Labelled photos from "Images", an image-classification folder in X-ray-Dawgz/XRayDawgz. The possible labels are: cubic body-centered cubic, cubic face-centered cubic.

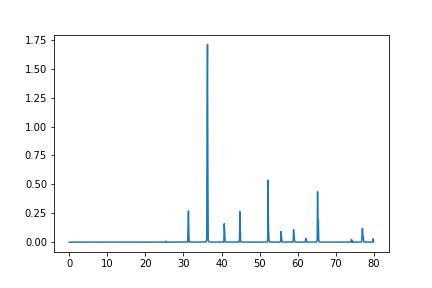
Label: cubic body-centered cubic

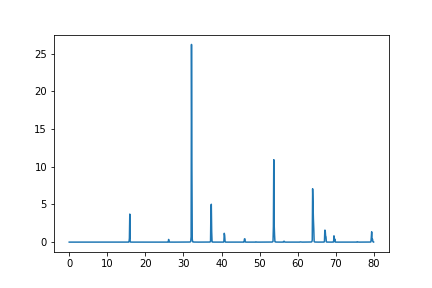
Label: cubic face-centered cubic

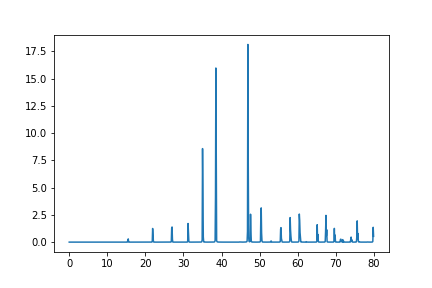
Label: cubic face-centered cubic

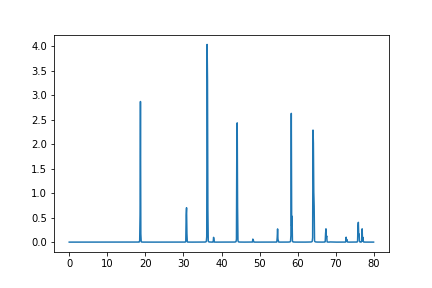
Label: cubic face-centered cubic

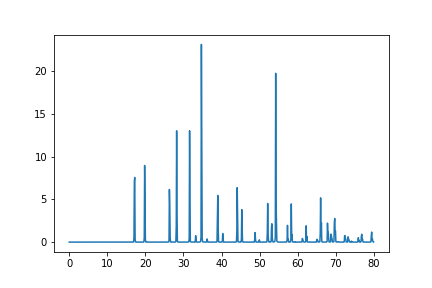
Label: cubic body-centered cubic

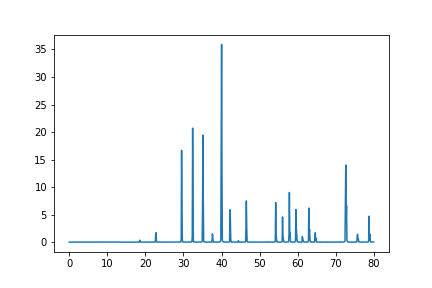
Label: cubic body-centered cubic
